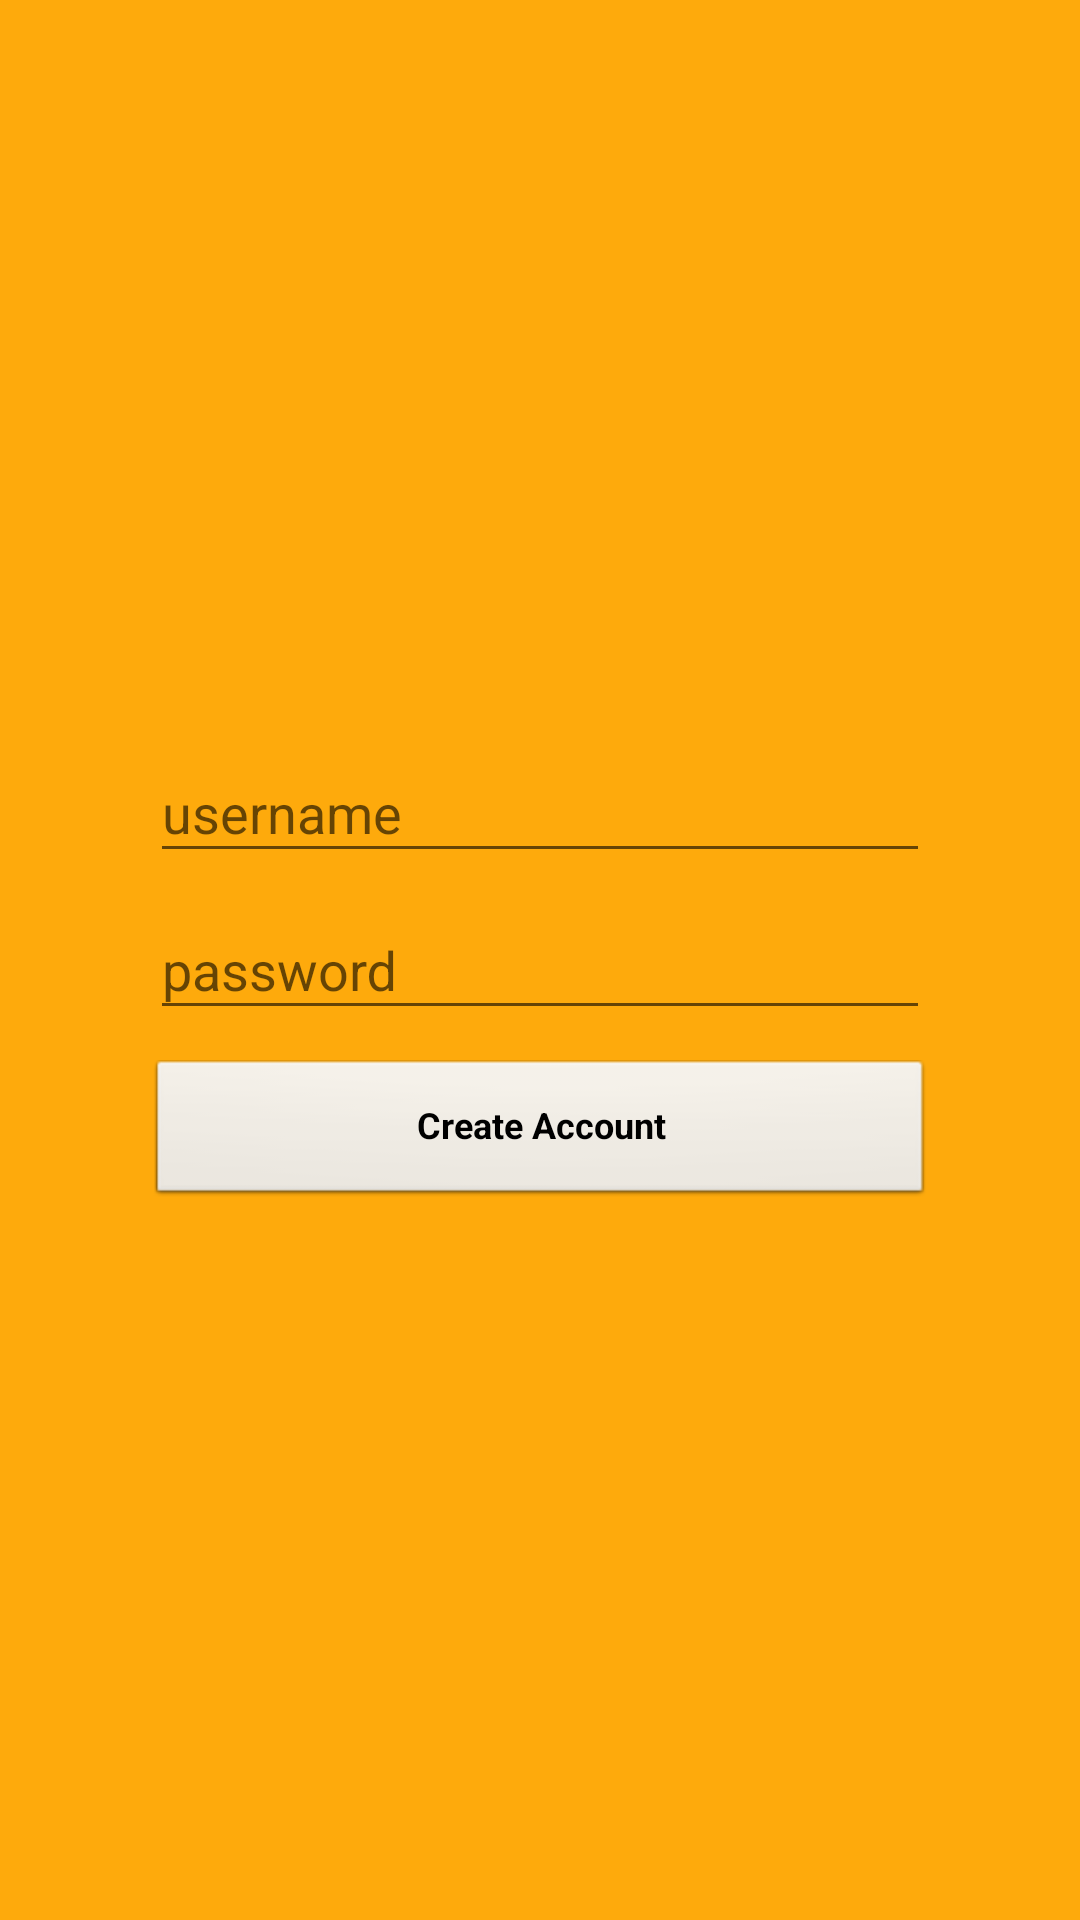

Write the Android layout XML for this screen, with the resource values it uses.
<!-- AndroidManifest.xml: application theme Theme.AppCompat.Light.NoActionBar -->
<!-- res/layout/activity_create.xml -->
<?xml version="1.0" encoding="utf-8"?>
<RelativeLayout
    xmlns:android="http://schemas.android.com/apk/res/android"
    android:layout_width="match_parent"
    android:layout_height="match_parent"
    android:background="?android:attr/colorPressedHighlight"
    android:orientation="vertical"
    android:paddingLeft="50dp"
    android:paddingRight="50dp">

    <LinearLayout
        android:layout_width="match_parent"
        android:layout_height="wrap_content"
        android:layout_centerHorizontal="false"
        android:layout_centerInParent="true"
        android:layout_centerVertical="false"
        android:orientation="vertical">

        <android.support.design.widget.TextInputLayout
            android:layout_width="match_parent"
            android:layout_height="wrap_content">

            <EditText
                android:id="@+id/etNewUsername"
                android:layout_width="match_parent"
                android:layout_height="wrap_content"
                android:hint="username"
                android:inputType="textNoSuggestions|textVisiblePassword" />
        </android.support.design.widget.TextInputLayout>

        <android.support.design.widget.TextInputLayout
            android:layout_width="match_parent"
            android:layout_height="wrap_content">
        <EditText
            android:id="@+id/etNewPassword"
            android:layout_width="match_parent"
            android:layout_height="wrap_content"
            android:hint="password"
            android:inputType="textPassword" />

    </android.support.design.widget.TextInputLayout>
    <Button
        android:id="@+id/btnCreate"
        android:layout_width="match_parent"
        android:layout_height="wrap_content"
        android:layout_alignParentBottom="false"
        android:layout_centerHorizontal="true"
        android:layout_marginTop="10dp"
        android:layout_weight="1"
        android:text="Create Account"
        style="@style/buttonStyle" />

    </LinearLayout>

</RelativeLayout>
<!-- resources referenced by this layout -->
<resources>
  <style name="buttonStyle" parent="@android:style/Widget.Button.Small">
          <item name="android:textColor">#000000</item>
          <item name="android:textSize">12sp</item>
          <item name="android:textStyle">bold</item>
      </style>
</resources>
